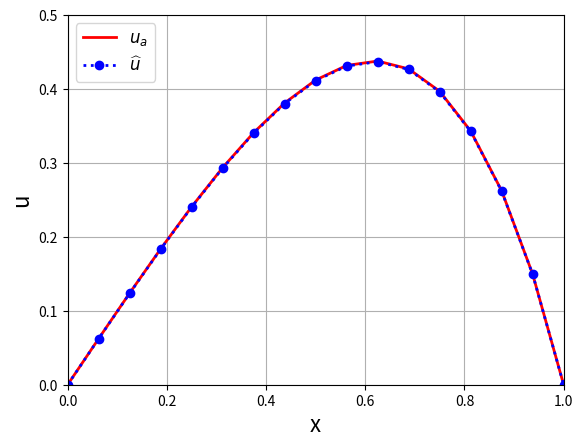

Reproduce this figure in Python.
#!/usr/bin/env python
"""
Solution of a 1D Poisson equation: -u_xx = f
Domain: [0,1]
BC: u(0) = u(1) = 0
with f = (3*x + x^2)*exp(x)

Analytical solution: -x*(x-1)*exp(x)

Finite differences (FD) discretization: second-order diffusion operator

%%%%%%%%%%%%%%%%%%%%%%%%%%%%%%%%%%%%%%%%%%%%%%%%%%%%%%%%%%%%
Change boundary conditions

"""
__author__ = 'Jordi Vila-Pérez'
__email__ = 'jvilap@mit.edu'


import numpy as np
import matplotlib.pyplot as plt
import matplotlib.animation as animation    #We have to load this
from math import pi
plt.close()

"Number of points"
N = 16
Dx = 1/N
x = np.linspace(0,1,N+1)

"Dirichlet boundary condition at x=0, x=1"
u0 = 0

"System matrix and RHS term"
A = (1/Dx**2)*(2*np.diag(np.ones(N+1)) - np.diag(np.ones(N),-1) - np.diag(np.ones(N),1))
F = (3*x + x**2)*np.exp(x)

"Boundary condition at x=0"
A[0,:] = np.concatenate(([1], np.zeros(N)))
F[0] = u0

"Boundary condition at x=0"
A[N,:] = np.concatenate((np.zeros(N),[1]))
F[N] = u0

"Solution of the linear system AU=F"
u = np.linalg.solve(A,F)
ua = -x*(x-1)*np.exp(x)+u0

"Plotting solution"
plt.plot(x,ua,'-r',linewidth=2,label='$u_a$')
plt.plot(x,u,':ob',linewidth=2,label='$\widehat{u}$')
plt.legend(fontsize=12,loc='upper left')
plt.grid()
plt.axis([0, 1,u0, u0+0.5])
plt.xlabel("x",fontsize=16)
plt.ylabel("u",fontsize=16)

"Compute error"
error = np.max(np.abs(u-ua))
print("Linf error u: %g\n" % error)